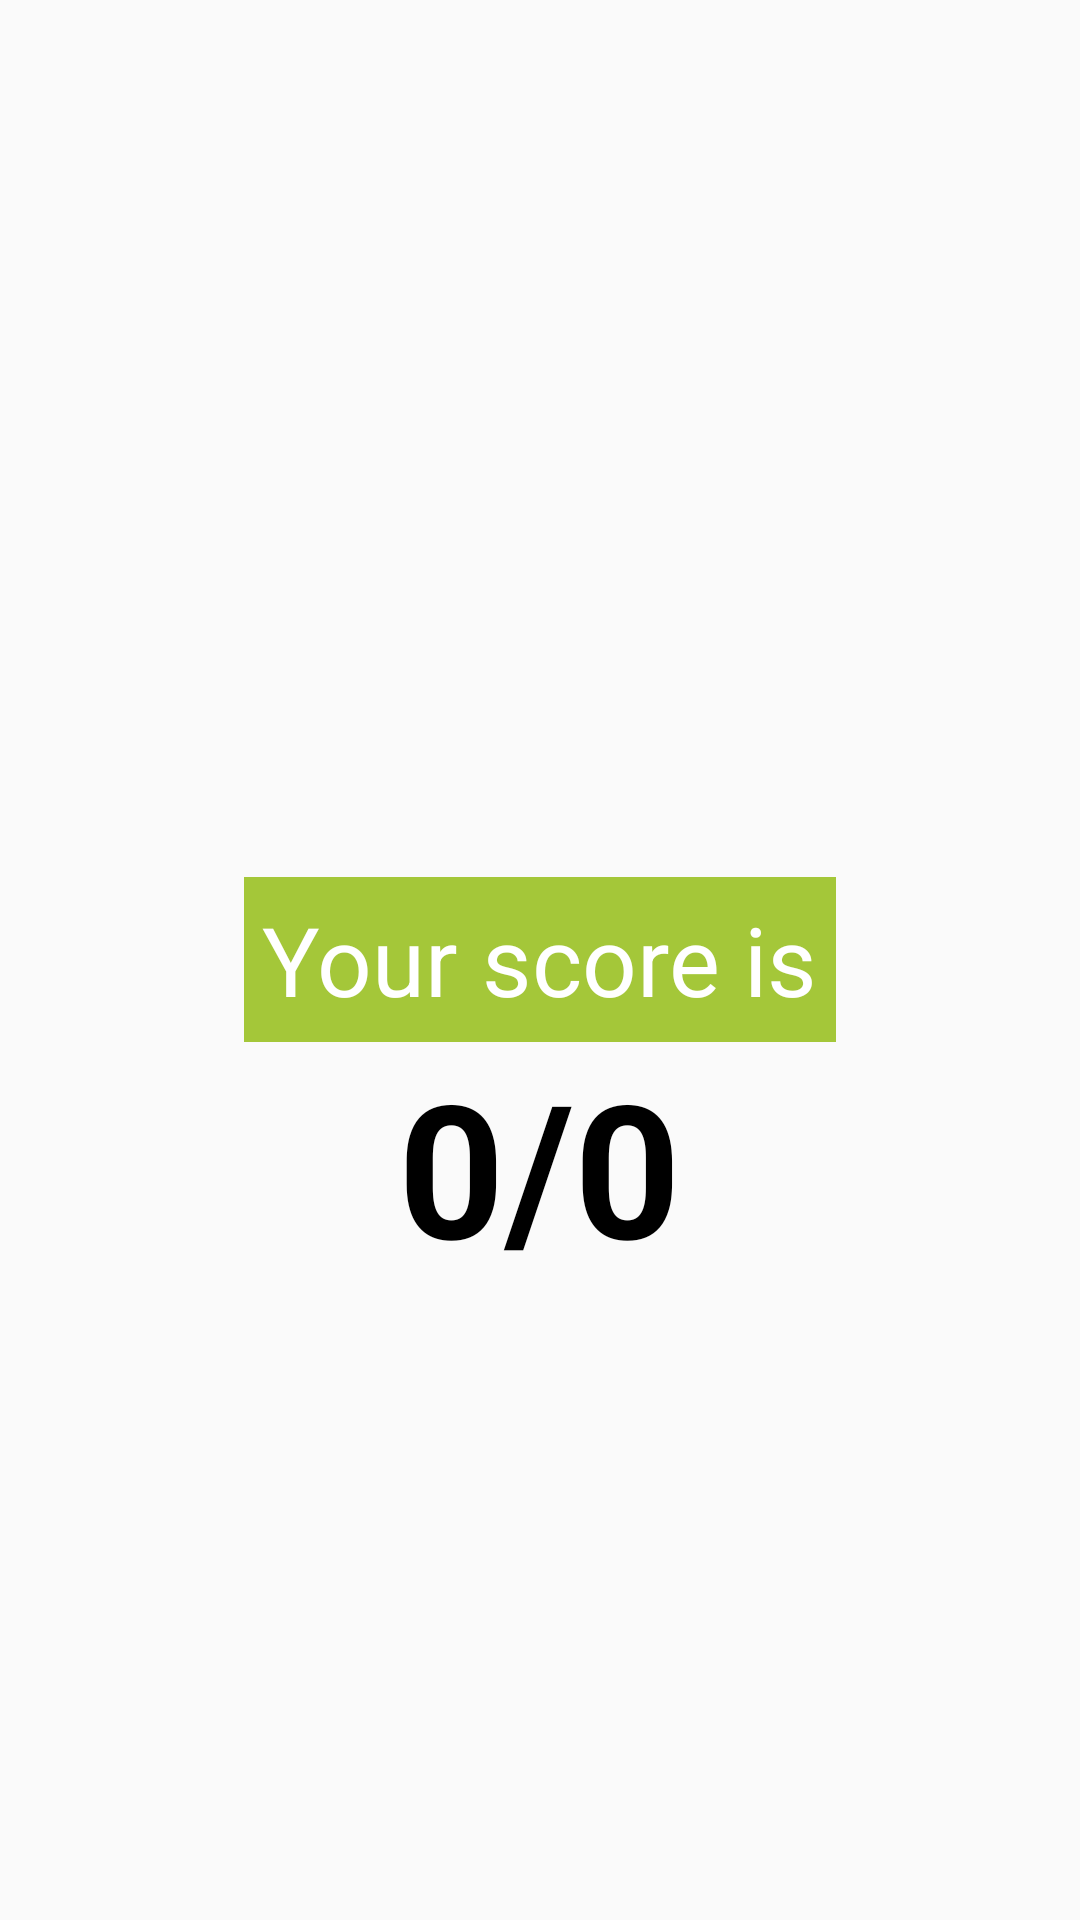

The Android layout XML behind this screen, and the referenced resources:
<!-- AndroidManifest.xml: application theme AppTheme -->
<!-- res/layout/activity_results.xml -->
<?xml version="1.0" encoding="utf-8"?>
<RelativeLayout xmlns:android="http://schemas.android.com/apk/res/android"
    xmlns:app="http://schemas.android.com/apk/res-auto"
    xmlns:tools="http://schemas.android.com/tools"
    android:layout_width="match_parent"
    android:layout_height="match_parent"
    tools:context=".ResultsActivity">
    <TextView
        android:layout_width="wrap_content"
        android:layout_height="wrap_content"
        android:textSize="@dimen/your_score_banner"
        android:background="@color/colorPrimary"
        android:textColor="#FFF"
        android:layout_centerInParent="true"
        android:text="@string/your_score"
        android:padding="@dimen/padding"
        android:id="@+id/your_score"
        />
    <TextView
        android:layout_width="wrap_content"
        android:layout_height="wrap_content"
        android:textSize="@dimen/score"
        android:textStyle="bold"
        android:textColor="#000"
        android:layout_below="@+id/your_score"
        android:id="@+id/marks"
        android:layout_centerHorizontal="true"
        android:text="0/0"/>

</RelativeLayout>
<!-- resources referenced by this layout -->
<resources>
  <color name="colorPrimary">#A4C739</color>
  <dimen name="padding">6dp</dimen>
  <dimen name="score">62sp</dimen>
  <dimen name="your_score_banner">32sp</dimen>
  <string name="your_score">Your score is</string>
  <style name="AppTheme" parent="Theme.AppCompat.Light.DarkActionBar">
          
          <item name="colorPrimary">#A4C739</item>
          <item name="colorPrimaryDark">#A4C739</item>
          <item name="colorAccent">#A4C739</item>
      </style>
</resources>
